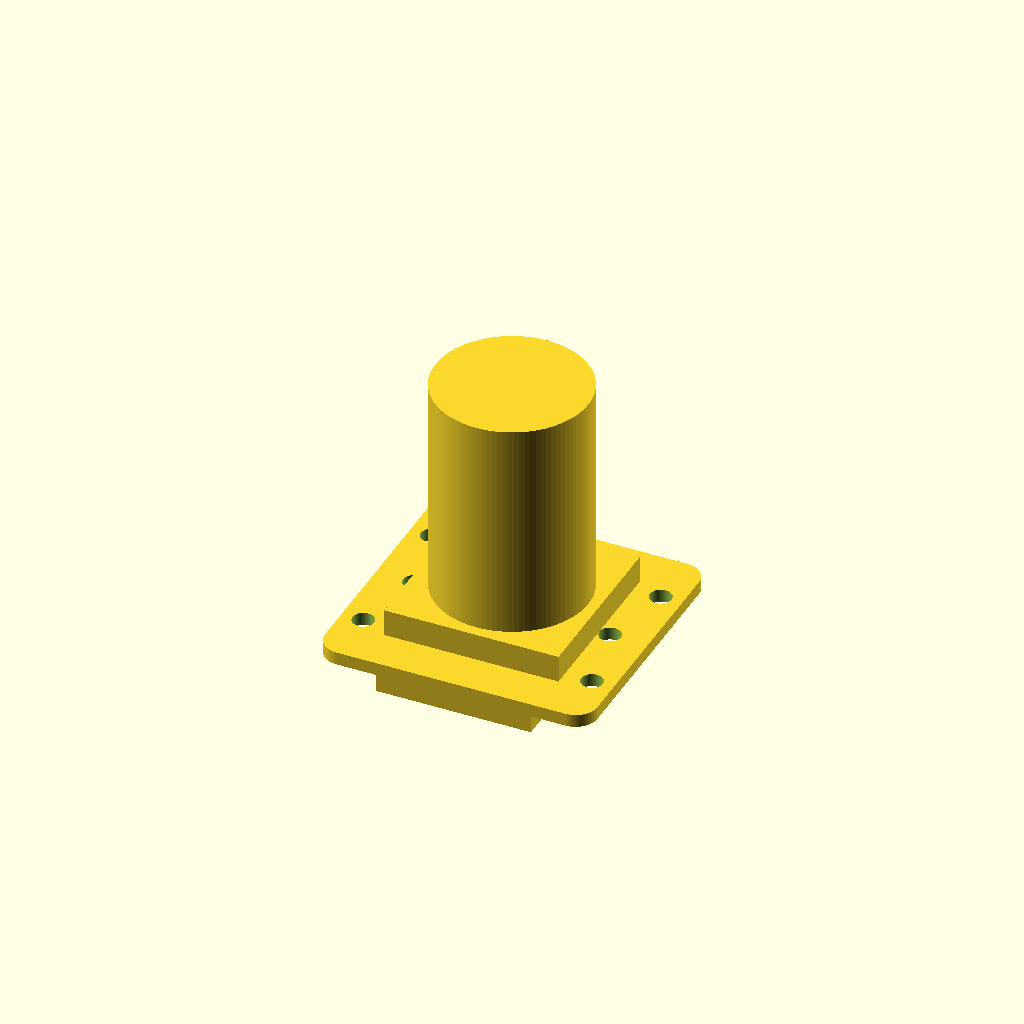
Cell 1: rendered with the file's own defaults.
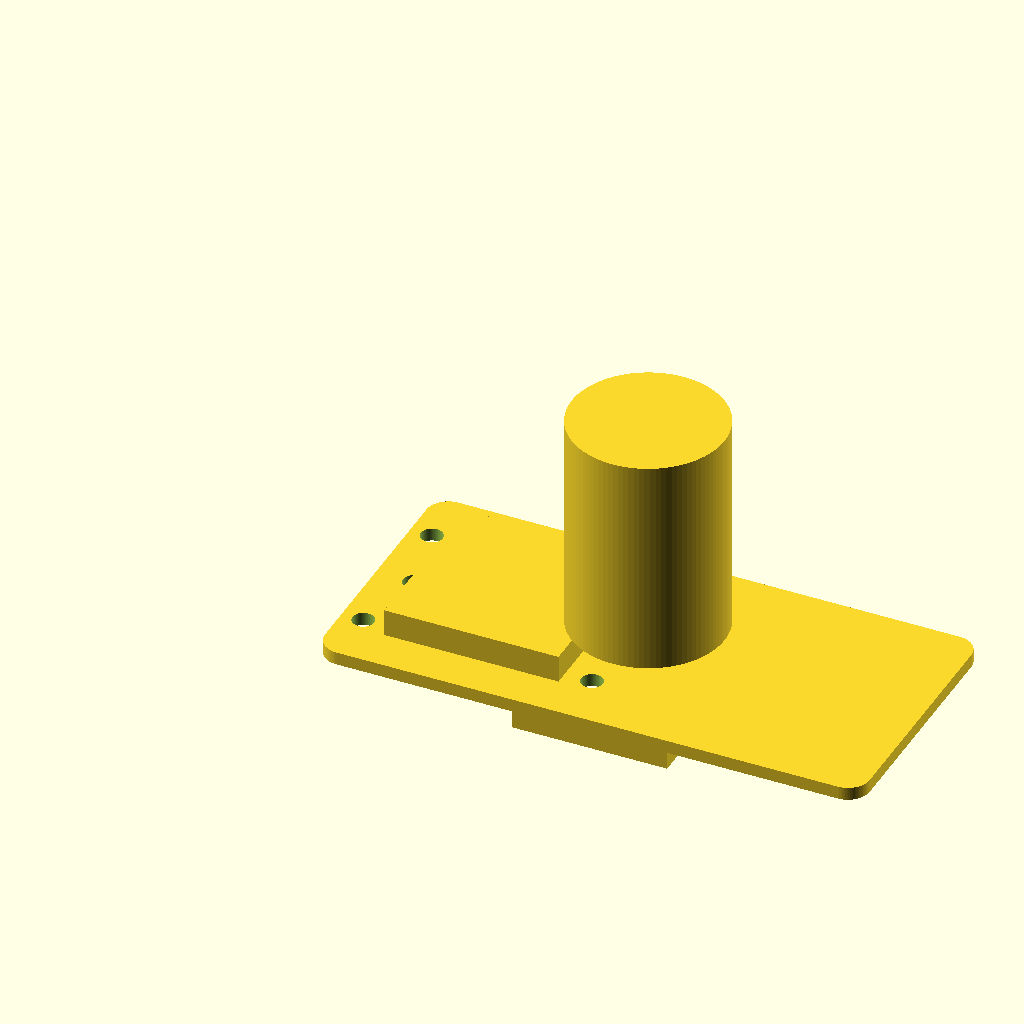
Cell 2: board_x = 50 (everything else at default).
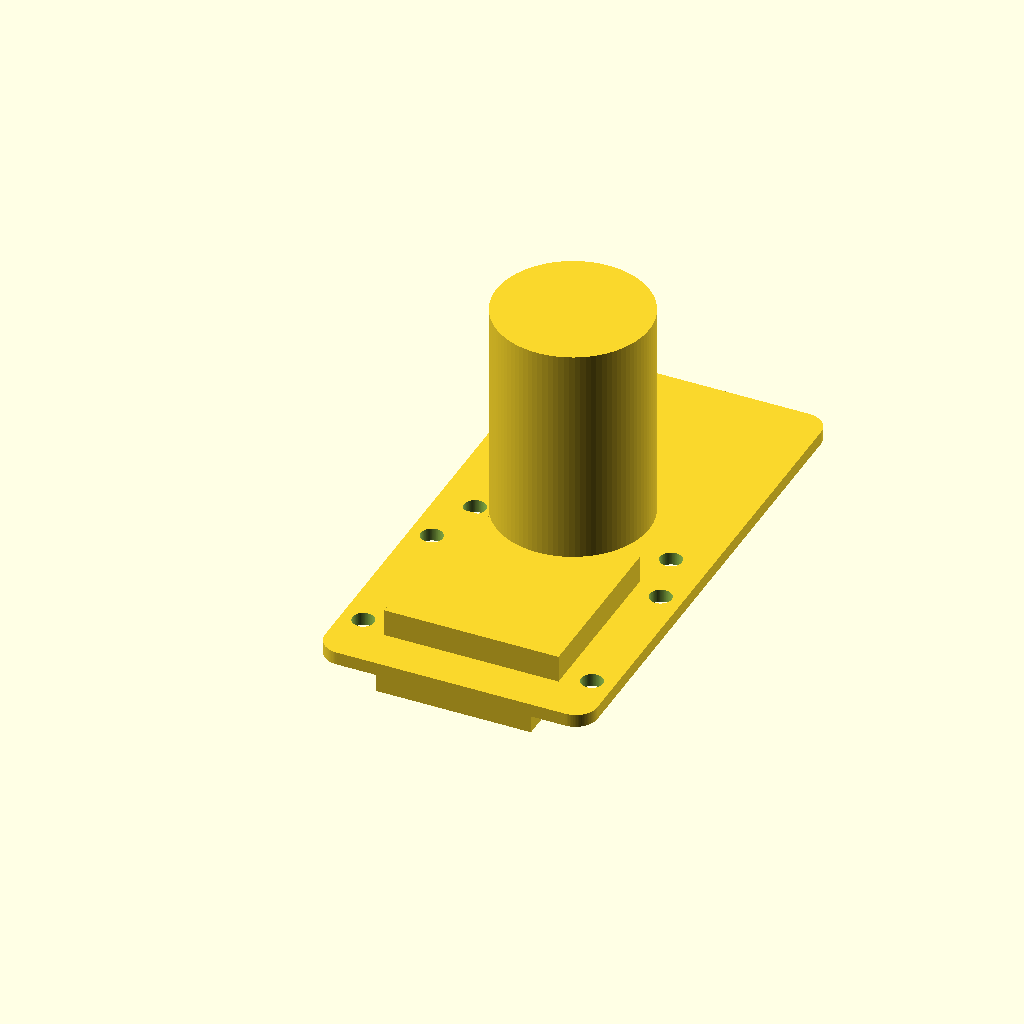
Cell 3: the same model with board_y = 48.
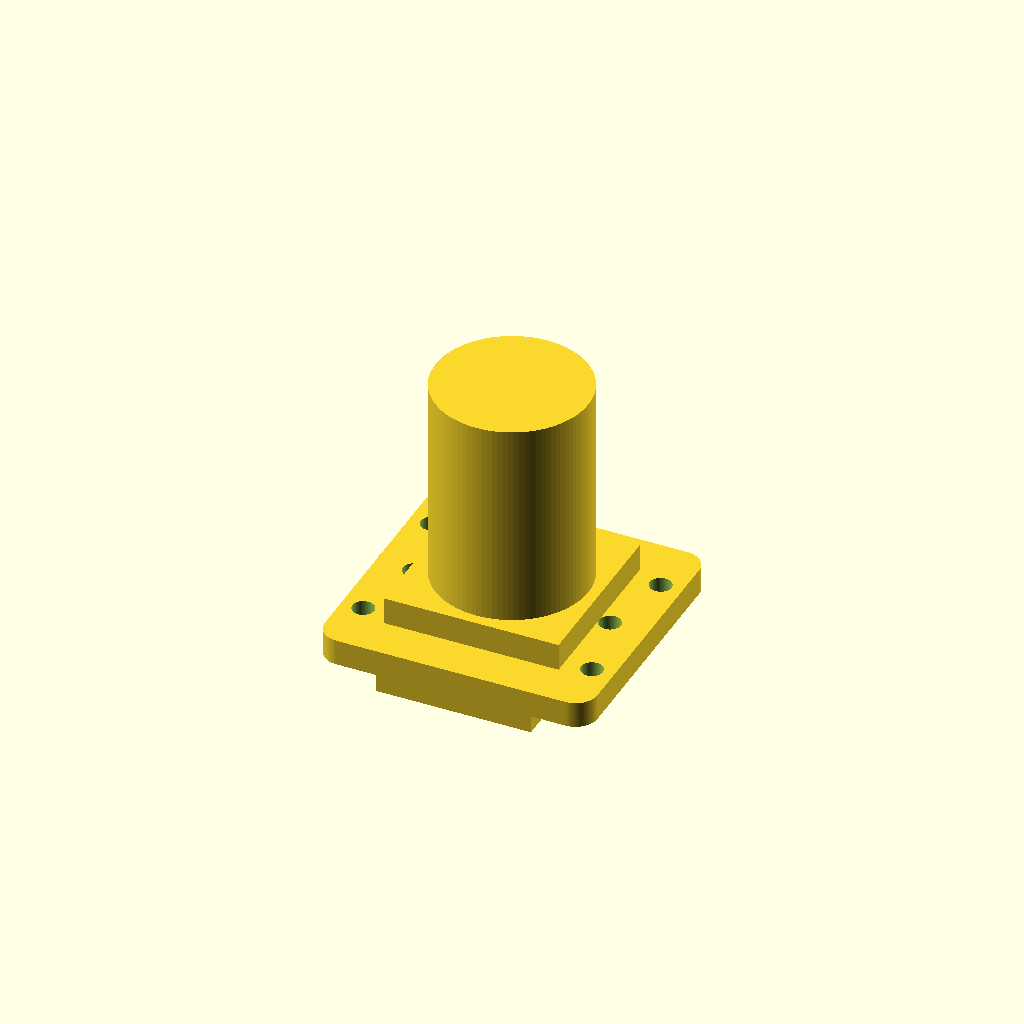
Cell 4: the same model with pcb_thickness = 2.4.
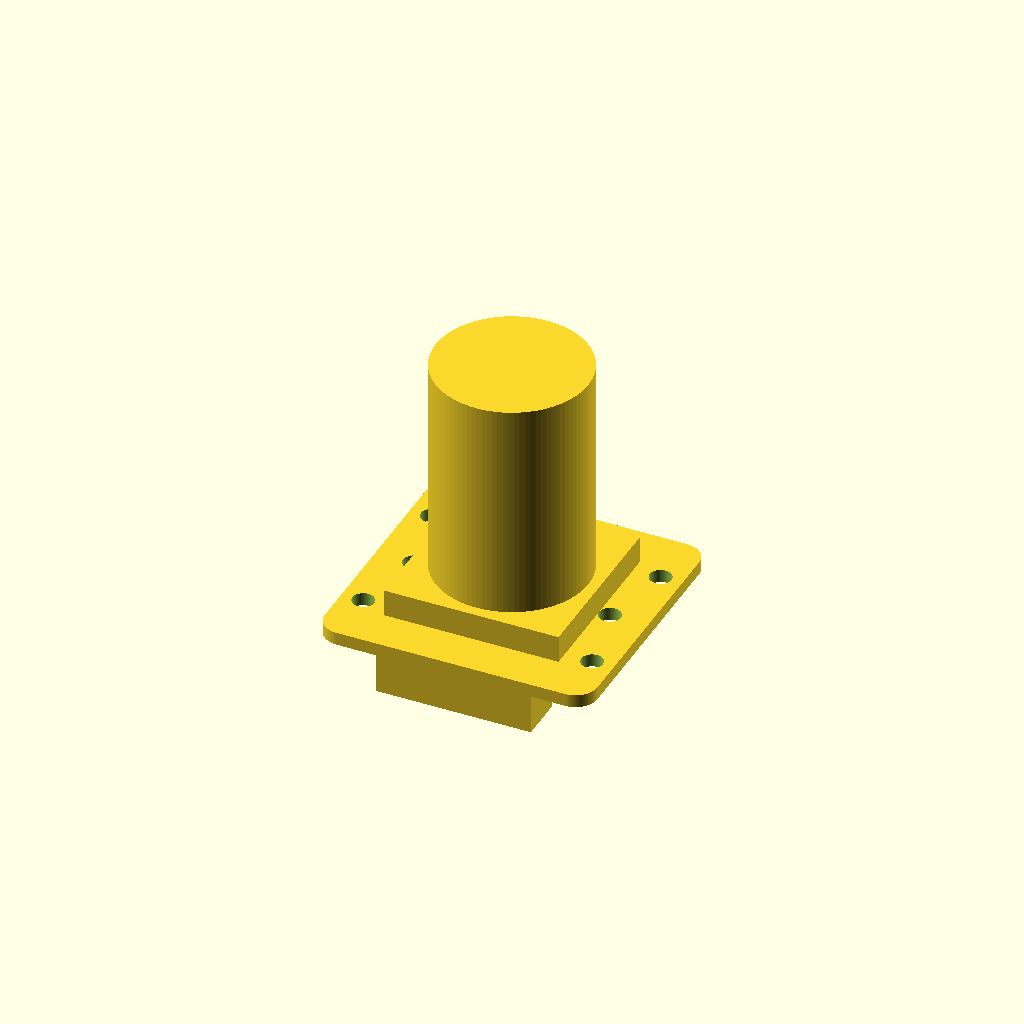
Cell 5 — rear_connector_projection set to 4, the other parameters unchanged.
One fixed orthographic camera (rotation 55°, 0°, 25°; colour scheme Cornfield) for every cell.
The OpenSCAD source (models/components/source/sc3336-camera-b-envelope.scad):
// Luckfox/Waveshare SC3336 3MP Camera B enclosure-fit mock.
// Units: mm.
//
// Manufacturer drawing dimensions:
// - PCB: 25 x 24 x 1.2
// - lens barrel: 14 diameter
// - lens-front to rear PCB face: 23.95 +/- 0.2
// - rear FFC connector projection: 2
// - connector width: 14.2

$fn = 96;

board_x = 25.00;
board_y = 24.00;
board_r = 2.00;
pcb_thickness = 1.20;

rear_connector_projection = 2.00;
front_to_rear_pcb = 23.95;
overall_depth = rear_connector_projection + front_to_rear_pcb;

lens_d = 14.00;
lens_center = [board_x / 2, board_y / 2];

mount_hole_d = 2.00;
corner_hole_x = [2.00, 23.00];
corner_hole_y = [5.25, 18.75];
side_hole_x = [3.50, 21.50];
side_hole_y = board_y / 2;

module rounded_xy_prism(size_x, size_y, radius, height) {
    linear_extrude(height = height)
        offset(r = radius)
            translate([radius, radius])
                square([size_x - 2 * radius, size_y - 2 * radius]);
}

module pcb() {
    translate([0, 0, rear_connector_projection])
        difference() {
            rounded_xy_prism(board_x, board_y, board_r, pcb_thickness);
            for (x = corner_hole_x)
                for (y = corner_hole_y)
                    translate([x, y, -0.1])
                        cylinder(d = mount_hole_d, h = pcb_thickness + 0.2);
            for (x = side_hole_x)
                translate([x, side_hole_y, -0.1])
                    cylinder(d = mount_hole_d, h = pcb_thickness + 0.2);
        }
}

union() {
    pcb();

    // Rear FFC connector, centered along the lower board edge.
    translate([(board_x - 14.20) / 2, 0.50, 0])
        cube([14.20, 4.20, rear_connector_projection]);

    // Blocky lens base and the maximum-diameter barrel envelope.
    translate([4.50, 4.00, rear_connector_projection + pcb_thickness])
        cube([16.00, 16.00, 2.50]);
    translate([lens_center[0], lens_center[1], rear_connector_projection + pcb_thickness + 2.50])
        cylinder(
            d = lens_d,
            h = overall_depth - (rear_connector_projection + pcb_thickness + 2.50)
        );
}
Customizer parameters (derived from the source; name, type, default, range or options):
board_x: number, default 25
board_y: number, default 24
board_r: number, default 2
pcb_thickness: number, default 1.2
rear_connector_projection: number, default 2
front_to_rear_pcb: number, default 23.95
lens_d: number, default 14
mount_hole_d: number, default 2
corner_hole_x: vector, default [2, 23]
corner_hole_y: vector, default [5.25, 18.75]
side_hole_x: vector, default [3.5, 21.5]
